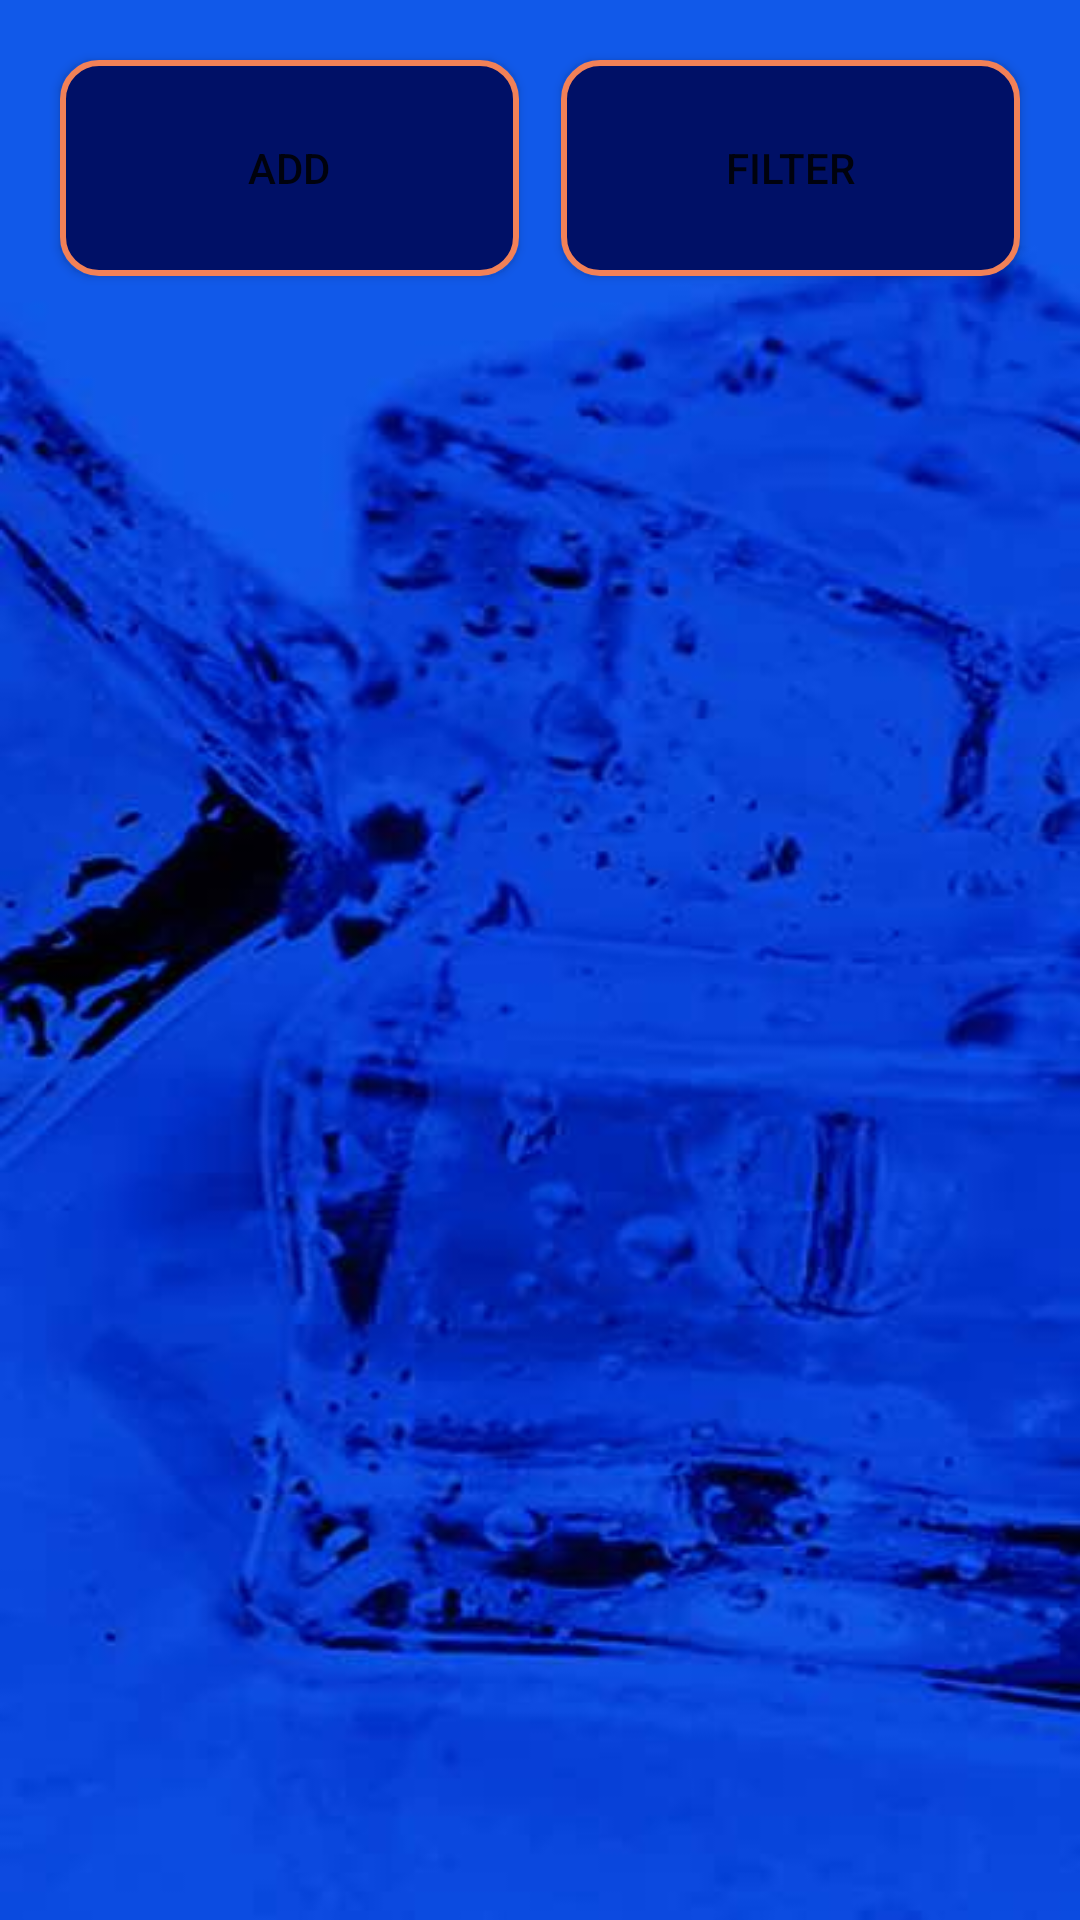

Layout XML and referenced resources for this Android screen:
<!-- AndroidManifest.xml: application theme Theme.ShoppingListStartCodeKotlin -->
<!-- res/layout/activity_main.xml -->
<?xml version="1.0" encoding="utf-8"?>
<androidx.constraintlayout.widget.ConstraintLayout xmlns:android="http://schemas.android.com/apk/res/android"
    xmlns:app="http://schemas.android.com/apk/res-auto"
    xmlns:tools="http://schemas.android.com/tools"
    android:id="@+id/freezeApp"
    android:layout_width="match_parent"
    android:layout_height="match_parent"
    android:background="@drawable/bg2"
    tools:context=".MainActivity">

    <Button
        android:id="@+id/btnAddToFreezer"
        android:layout_width="153dp"
        android:layout_height="72dp"
        android:background="@drawable/cat_buttons"
        android:text="add"
        android:textSize="14sp"
        app:backgroundTint="@null"
        app:layout_constraintEnd_toStartOf="@+id/days120"
        app:layout_constraintHorizontal_bias="0.5"
        app:layout_constraintHorizontal_chainStyle="spread"
        app:layout_constraintStart_toStartOf="@+id/guidelineLeft"
        app:layout_constraintTop_toTopOf="@id/guidelineTop" />


    <Button
        android:id="@+id/filter"
        android:layout_width="153dp"
        android:layout_height="72dp"
        android:background="@drawable/cat_buttons"
        android:text="filter"
        android:textSize="14sp"
        app:backgroundTint="@null"
        app:layout_constraintEnd_toStartOf="@+id/guidelineRight"
        app:layout_constraintHorizontal_bias="0.5"
        app:layout_constraintStart_toEndOf="@+id/days45"
        app:layout_constraintTop_toTopOf="@id/guidelineTop" />


    <androidx.recyclerview.widget.RecyclerView
        android:id="@+id/recyclerView"
        android:layout_width="0dp"
        android:layout_height="0dp"
        android:layout_marginTop="8dp"
        android:layout_marginBottom="80dp"
        app:layout_constraintBottom_toBottomOf="parent"
        app:layout_constraintLeft_toLeftOf="parent"
        app:layout_constraintRight_toRightOf="parent"
        app:layout_constraintTop_toBottomOf="@id/btnAddToFreezer" />







    <androidx.constraintlayout.widget.Guideline
        android:id="@+id/guidelineLeft"
        android:layout_width="wrap_content"
        android:layout_height="wrap_content"
        android:orientation="vertical"
        app:layout_constraintGuide_begin="20dp" />

    <androidx.constraintlayout.widget.Guideline
        android:id="@+id/guidelineRight"
        android:layout_width="wrap_content"
        android:layout_height="wrap_content"
        android:orientation="vertical"
        app:layout_constraintGuide_end="20dp" />

    <androidx.constraintlayout.widget.Guideline
        android:id="@+id/guidelineTop"
        android:layout_width="wrap_content"
        android:layout_height="wrap_content"
        android:orientation="horizontal"
        app:layout_constraintGuide_begin="20dp" />

    <androidx.constraintlayout.widget.Guideline
        android:id="@+id/guidelineBottom"
        android:layout_width="wrap_content"
        android:layout_height="wrap_content"
        android:orientation="horizontal"
        app:layout_constraintGuide_end="20dp" />




</androidx.constraintlayout.widget.ConstraintLayout>
<!-- resources referenced by this layout -->
<resources>
  <!-- drawable bg2: jpg bitmap (drawable, 21664 bytes) -->
  <!-- drawable cat_buttons (drawable) -->
  <?xml version="1.0" encoding="utf-8"?>
  <shape xmlns:android="http://schemas.android.com/apk/res/android" android:shape="rectangle">
      <solid android:color="#001066"/>
      <corners android:radius="12dp"/>
      <stroke android:color="#F28157" android:width="2dp"/>
  </shape>
  <style name="Theme.ShoppingListStartCodeKotlin" parent="Theme.MaterialComponents.DayNight.DarkActionBar">
          
          <item name="colorPrimary">@color/purple_700</item>
          <item name="colorPrimaryVariant">@color/purple_700</item>
          <item name="colorOnPrimary">@color/white</item>
          
          <item name="colorSecondary">@color/teal_200</item>
          <item name="colorSecondaryVariant">@color/teal_700</item>
          <item name="colorOnSecondary">@color/black</item>
          
          <item name="android:statusBarColor" tools:targetApi="l">?attr/colorPrimaryVariant</item>
          
      </style>
  <!-- not gathered from this repository: default colours our renderer supplied (Android Studio template values) -->
  <color name="purple_700">#FF3700B3</color>
  <color name="teal_200">#FF03DAC5</color>
  <color name="teal_700">#FF018786</color>
  <color name="black">#FF000000</color>
  <color name="white">#FFFFFFFF</color>
</resources>
